Run: headless pygame with SDL's dummy video driver; simulated clock (each Clock.tick advances the game by its frame time, no real sleeping); random seed 0; keys injected as events and as key.get_pressed() state; no mouse input.
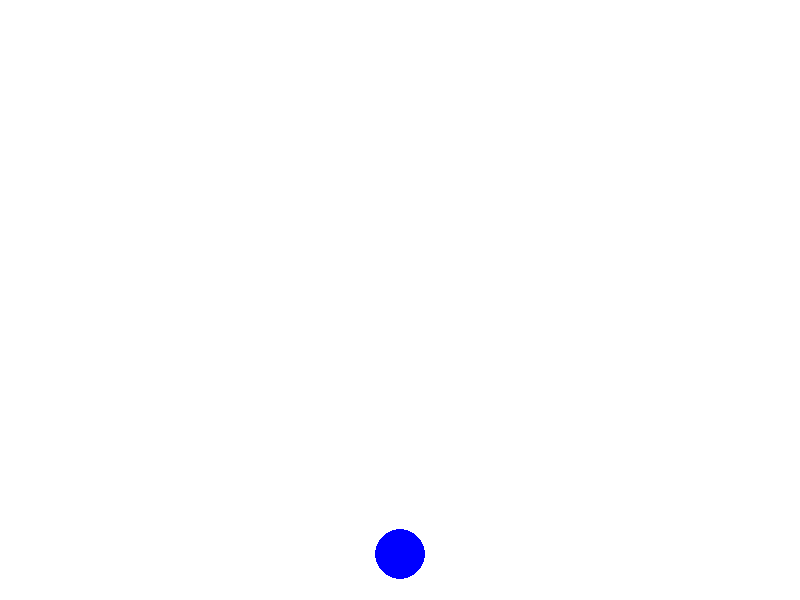
Frame 1 of 4 · flips 1–60 · no input
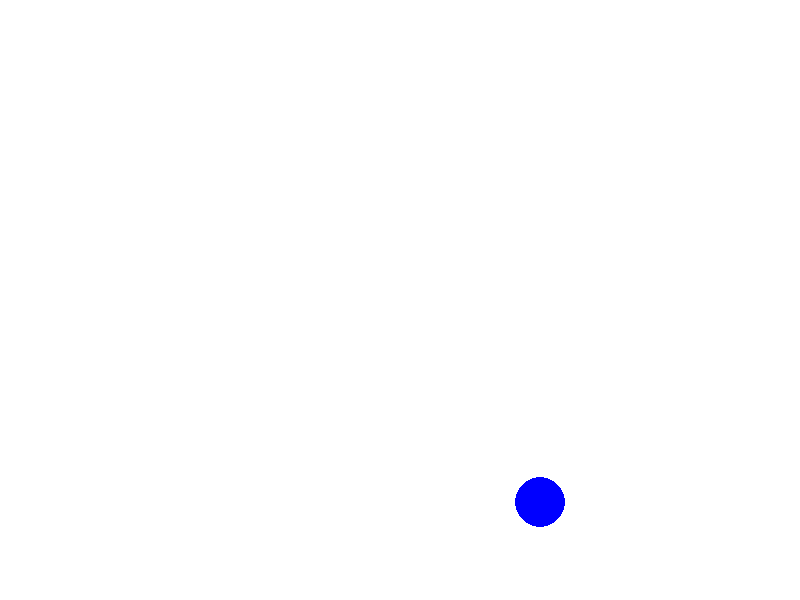
Frame 2 of 4 · flips 61–180 · tapped SPACE, RETURN · held RIGHT (→), D
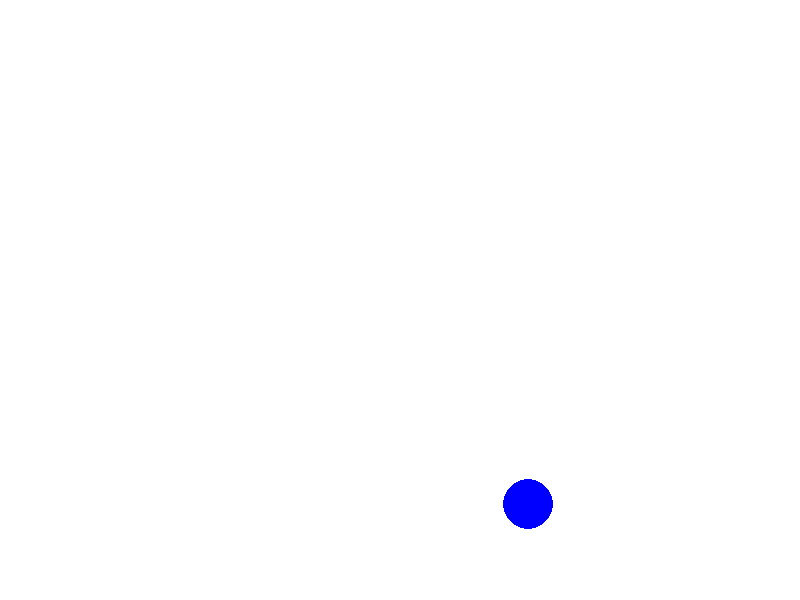
Frame 3 of 4 · flips 181–300 · held DOWN (↓), S
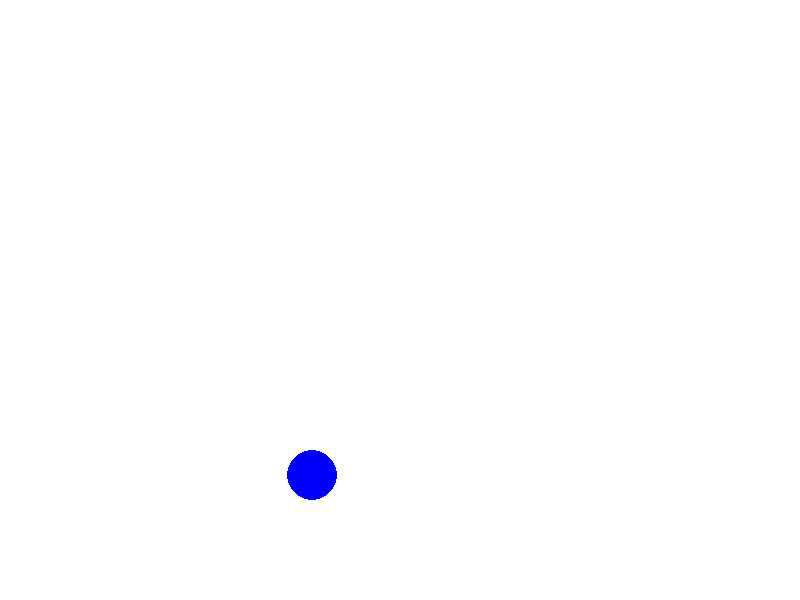
Frame 4 of 4 · flips 301–420 · held LEFT (←), A, UP (↑), W

The pygame program that drew these frames:

import pygame

pygame.init()

SCREEN_WIDTH = 800
SCREEN_HEIGHT = 600

ball_x = SCREEN_WIDTH//2
ball_y = SCREEN_HEIGHT//2

ball_rad = 25
ball_speed = 5

g = 500
Ux, Uy = 0, 0
dt = 1/60

screen = pygame.display.set_mode((SCREEN_WIDTH, SCREEN_HEIGHT))
pygame.display.set_caption("Bouncing dot playground")

clock = pygame.time.Clock()

run = True

while run == True:
    for event in pygame.event.get():
        if event.type == pygame.QUIT:
            run = False

        if event.type == pygame.KEYDOWN:
            if event.key == pygame.K_UP:
                Uy = -300

    screen.fill((255,255,255))

    keys = pygame.key.get_pressed()
    if keys[pygame.K_LEFT]:
        Ux += -ball_speed*2
    if keys[pygame.K_RIGHT]:
        Ux += ball_speed*2

    ball_x += Ux*dt

    if ball_x < ball_rad:
        ball_x = ball_rad
        Ux = -Ux*0.8
    if ball_x > SCREEN_WIDTH - ball_rad:
        ball_x = SCREEN_WIDTH - ball_rad
        Ux = -Ux*0.8

    if keys[pygame.K_DOWN] and Uy > 0:
        Uy += (20/100) * Uy
    
    Uy += g*dt
    ball_y += Uy*dt  
    if ball_y >= SCREEN_HEIGHT-ball_rad:
        ball_y = SCREEN_HEIGHT-ball_rad
        Uy = -Uy * 0.8

    if ball_y <= ball_rad:
        ball_y = ball_rad
        Uy = -Uy * 0.8
    
    pygame.draw.circle(screen, (0,0,255), (ball_x, ball_y), ball_rad)

    pygame.display.flip()

    clock.tick(60)

pygame.quit()
